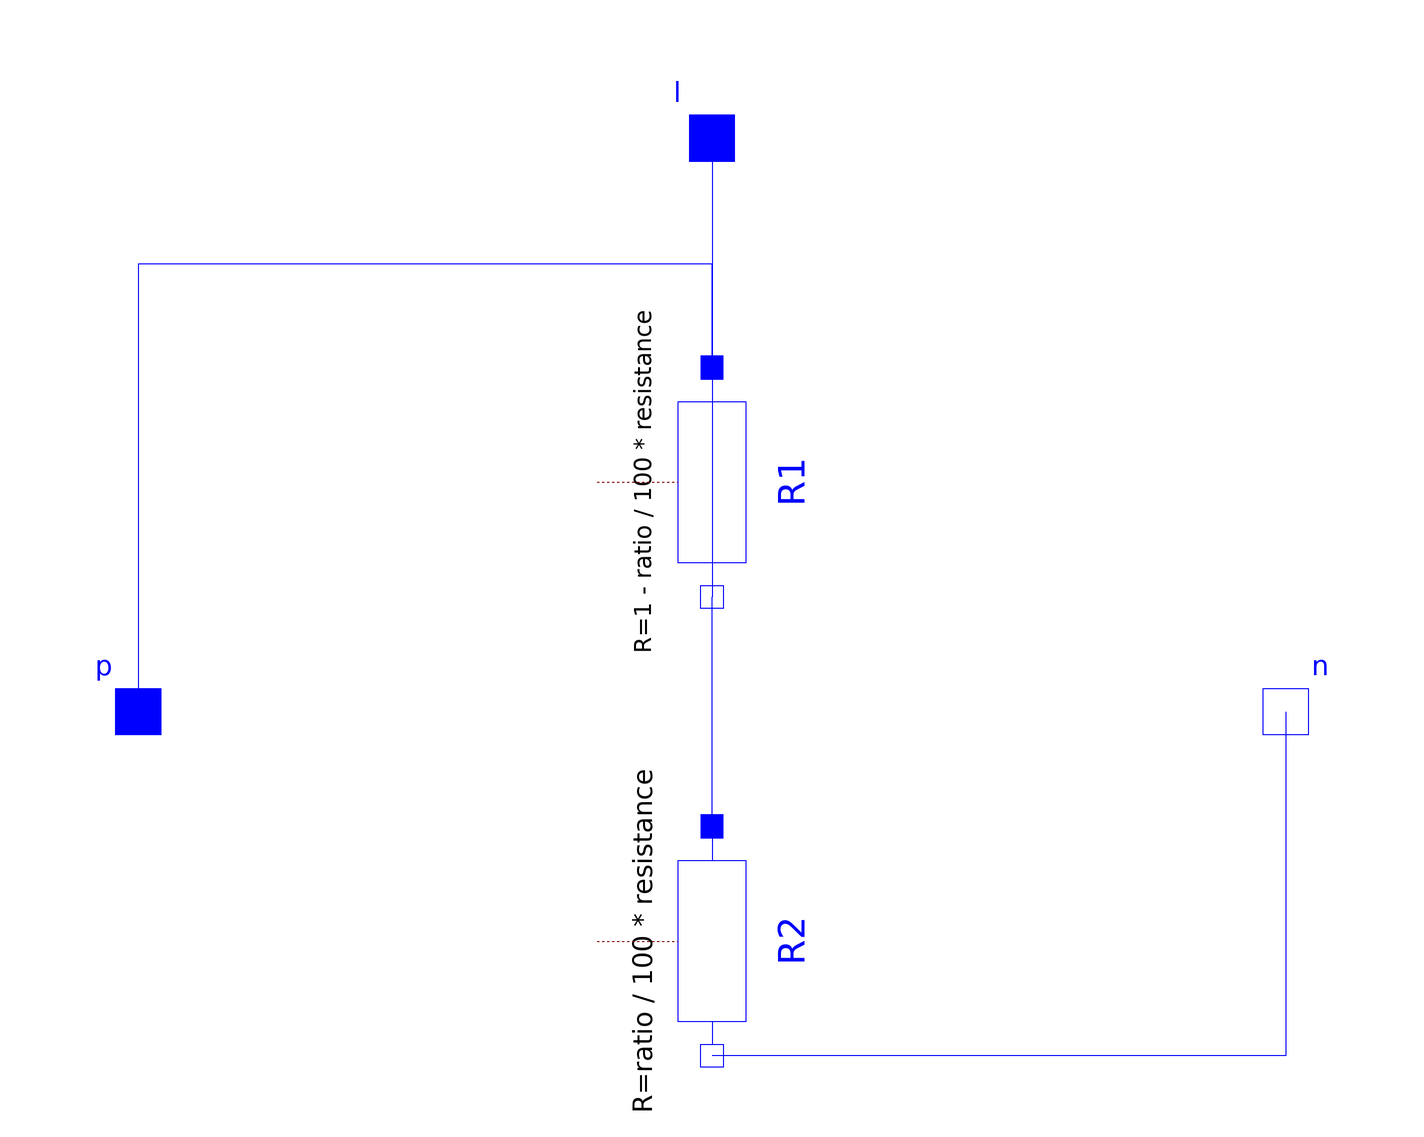

The component connection diagram of the Modelica model below, drawn from its own Placement and Line annotations.

model Potentiometer
  extends Modelica.Electrical.Analog.Interfaces.TwoPin;

  parameter Real ratio(min=0, max=100) = 50;
  parameter Real resistance(min=0);


  Modelica.Electrical.Analog.Interfaces.Pin l
    annotation (Placement(transformation(extent={{-10,90},{10,110}}),
        iconTransformation(extent={{-10,90},{10,110}})));
  Modelica.Electrical.Analog.Basic.Resistor R1(R=(1 - ratio/100)*resistance)
                                               annotation (Placement(
        transformation(
        extent={{-20,-20},{20,20}},
        rotation=-90,
        origin={3.55271e-015,40})));
  Modelica.Electrical.Analog.Basic.Resistor R2(R=(ratio/100)*resistance)
                                               annotation (Placement(
        transformation(
        extent={{-20,-20},{20,20}},
        rotation=-90,
        origin={0,-40})));
equation
  connect(R1.p, p) annotation (Line(points={{7.21645e-015,60},{7.21645e-015,78},
          {-100,78},{-100,0}},                               color={0,0,255}));
  connect(R2.p, R1.n)
    annotation (Line(points={{3.66374e-015,-20},{3.66374e-015,20},{
          -2.22045e-016,20}},                         color={0,0,255}));
  connect(n, R2.n)
    annotation (Line(points={{100,0},{100,-60},{-3.77476e-015,-60}},
                                                         color={0,0,255}));
  connect(l, R1.n) annotation (Line(points={{0,100},{0,100},{0,20},{-2.22045e-016,
          20}},               color={0,0,255}));
  annotation (Icon(coordinateSystem(preserveAspectRatio=false), graphics={
        Line(points={{-10,0},{10,0}},  color={0,0,255},
          origin={-80,0},
          rotation=180),
        Rectangle(
          extent={{-70,30},{70,-30}},
          lineColor={0,0,255},
          fillColor={255,255,255},
          fillPattern=FillPattern.Solid,
          origin={0,0},
          rotation=180),
        Line(points={{-20,-5.5109e-015},{0,0}},
                                     color={0,0,255},
          origin={0,90},
          rotation=90),
        Line(points={{-10,0},{10,0}},  color={0,0,255},
          origin={80,0},
          rotation=180),
        Line(points=DynamicSelect({{0,70},{0,50}}, {{0,70},{70-140*(ratio/100),50}}), color={0,0,255}),
        Line(points=DynamicSelect({{0,50},{0,30}}, {{70-140*(ratio/100),50},{70-140*(ratio/100),30}}), color={0,0,255}),
        Line(points=DynamicSelect({{0,30},{ 10,40}}, {{70-140*(ratio/100),30}, { 10+70-140*(ratio/100),40}}), color={0,0,255}),
        Line(points=DynamicSelect({{0,30},{-10,40}}, {{70-140*(ratio/100),30}, {-10+70-140*(ratio/100),40}}), color={0,0,255}),
        Text(
          extent={{-152,-47},{148,-87}},
          textString="%name",
          lineColor={0,0,255})}),                                                                                                                                                                                                        Diagram(
        coordinateSystem(preserveAspectRatio=false)));
end Potentiometer;